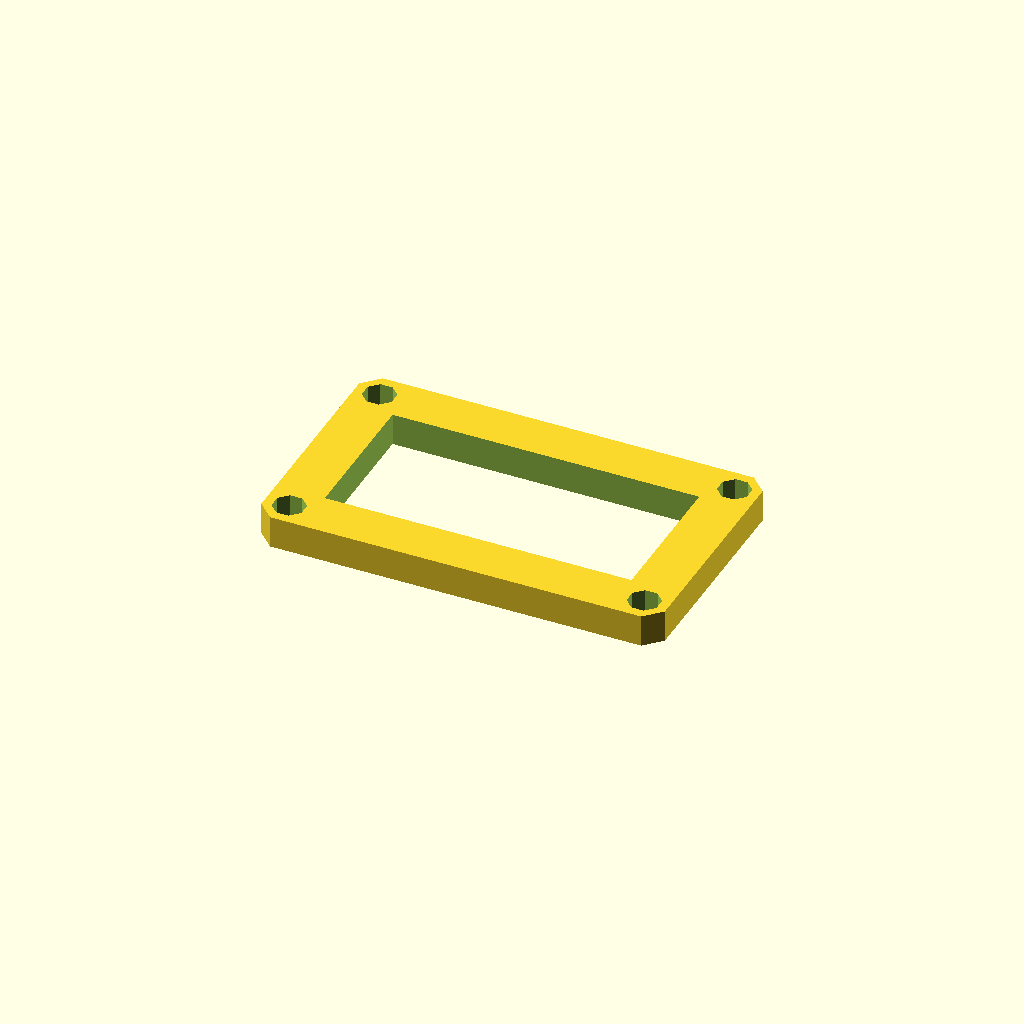
Cell 1: rendered with the file's own defaults.
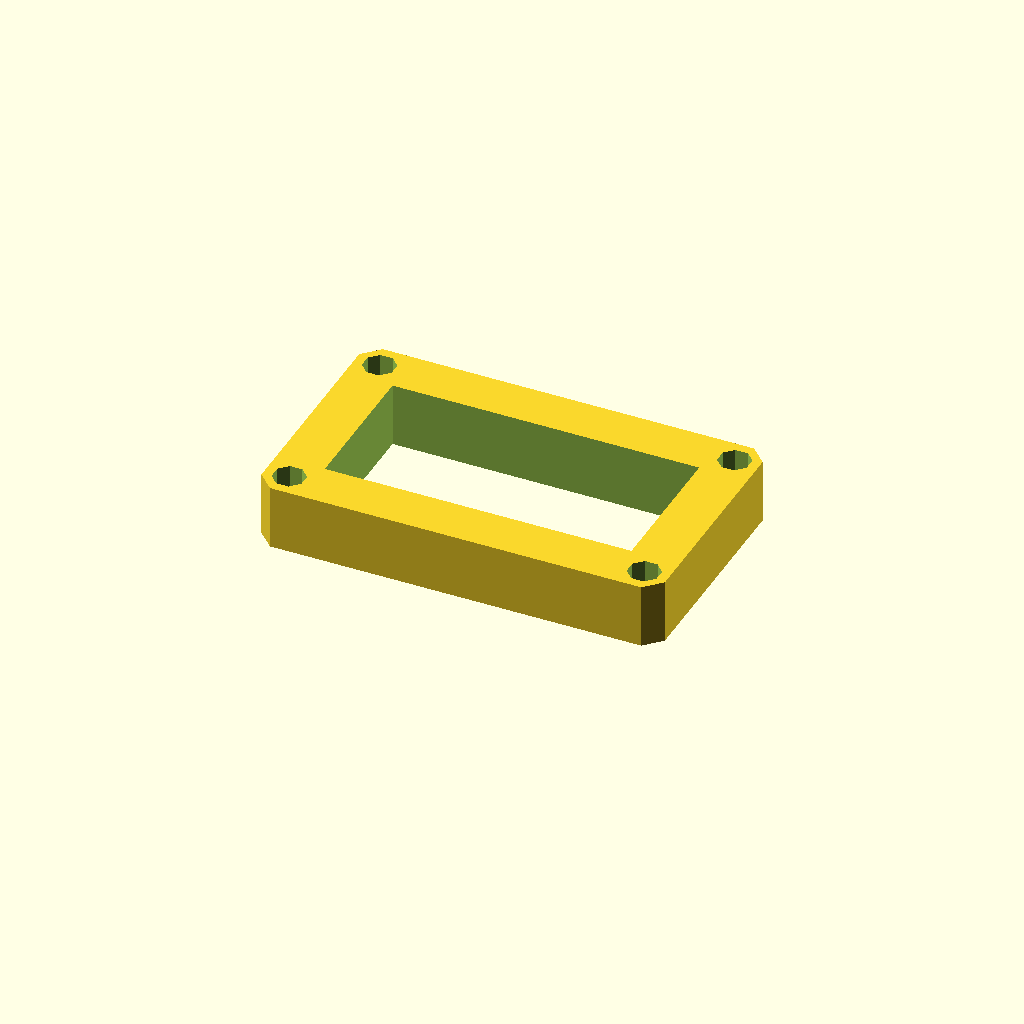
Cell 2: the same model with plate_t = 16.
All cells are drawn from one camera (rotation 55°, 0°, 25°, orthographic, colour scheme Cornfield), so only the parameter changes between them.
The OpenSCAD source (optional_data/data/sketch3/frameplates/part_0070.scad):
$fn = 32;

// ----------------------------------------------------------------------
// Frame plate: 100 x 60 frame, 12 mm rails
// ----------------------------------------------------------------------

// --- parameters (mm) ---
plate_l = 100;            // plate length, X
plate_w = 60;             // plate width, Y
plate_t = 8;              // plate thickness, Z (extrusion height)
corner_c = 4;             // corner chamfer
frame_bar = 12;           // frame rail width
bolt_r = 4;               // corner bolt window radius
bolt_inset = 6;           // bolt centre inset from the edges

win_l = plate_l - 2 * frame_bar;  // window length
win_w = plate_w - 2 * frame_bar;  // window width
bolt_d = 2 * bolt_r;  // corner hole diameter

profile = [[4, 0], [96, 0], [100, 4], [100, 56], [96, 60], [4, 60], [0, 56], [0, 4]];  // primary outline, 8 points, counter clockwise
void_1 = [[12, 12], [88, 12], [88, 48], [12, 48]];  // the window, 4 points
void_2 = [[9.696, 7.531], [7.531, 9.696], [4.469, 9.696], [2.304, 7.531], [2.304, 4.469], [4.469, 2.304], [7.531, 2.304], [9.696, 4.469]];  // corner bolt window, 8 points
void_3 = [[97.696, 7.531], [95.531, 9.696], [92.469, 9.696], [90.304, 7.531], [90.304, 4.469], [92.469, 2.304], [95.531, 2.304], [97.696, 4.469]];  // corner bolt window, 8 points
void_4 = [[9.696, 55.531], [7.531, 57.696], [4.469, 57.696], [2.304, 55.531], [2.304, 52.469], [4.469, 50.304], [7.531, 50.304], [9.696, 52.469]];  // corner bolt window, 8 points
void_5 = [[97.696, 55.531], [95.531, 57.696], [92.469, 57.696], [90.304, 55.531], [90.304, 52.469], [92.469, 50.304], [95.531, 50.304], [97.696, 52.469]];  // corner bolt window, 8 points

// --- the one profile operation ---
difference() {
  linear_extrude(height = plate_t) polygon(points = profile);
  translate([0, 0, -1])
    linear_extrude(height = plate_t + 2) polygon(points = void_1);
  translate([0, 0, -1])
    linear_extrude(height = plate_t + 2) polygon(points = void_2);
  translate([0, 0, -1])
    linear_extrude(height = plate_t + 2) polygon(points = void_3);
  translate([0, 0, -1])
    linear_extrude(height = plate_t + 2) polygon(points = void_4);
  translate([0, 0, -1])
    linear_extrude(height = plate_t + 2) polygon(points = void_5);
}
Customizer parameters (derived from the source; name, type, default, range or options):
plate_l: number, default 100
plate_w: number, default 60
plate_t: number, default 8
corner_c: number, default 4
frame_bar: number, default 12
bolt_r: number, default 4
bolt_inset: number, default 6
